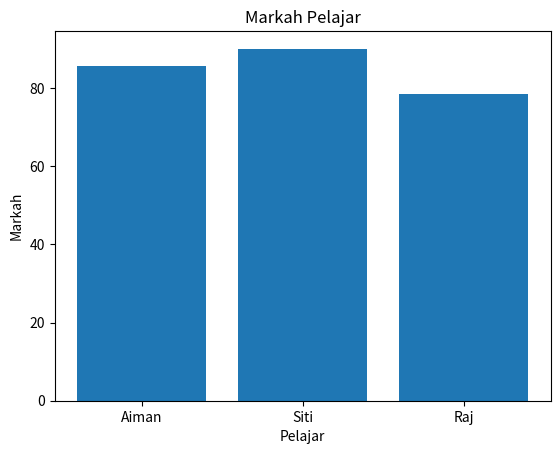

Reproduce this figure in Python.
import matplotlib
matplotlib.use("Agg")
import matplotlib.pyplot as plt

nama = ["Aiman", "Siti", "Raj"]
markah = [85.5, 90.0, 78.5]

plt.bar(nama, markah)
plt.title("Markah Pelajar")
plt.xlabel("Pelajar")
plt.ylabel("Markah")
plt.savefig("fig_chart.png", dpi=150)
plt.close()

print("fig_chart.png disimpan.")
